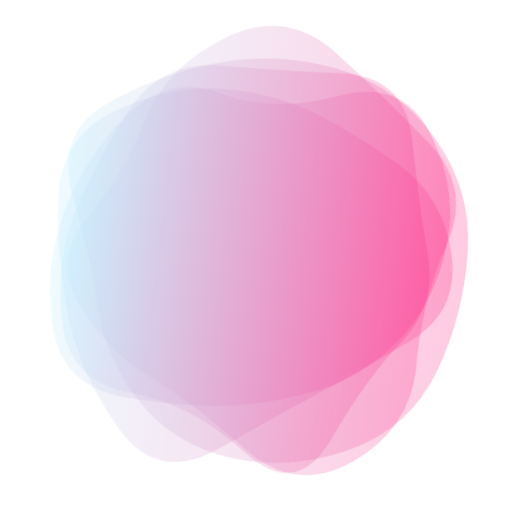
t = 0.00 s
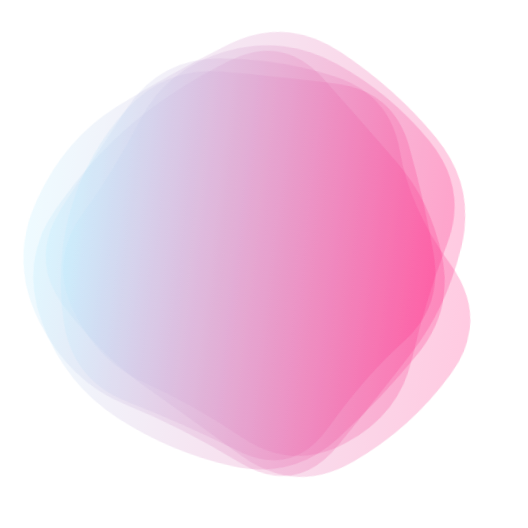
t = 1.31 s
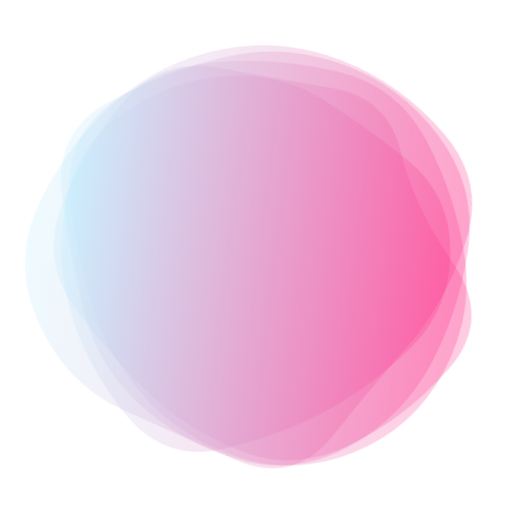
t = 2.44 s
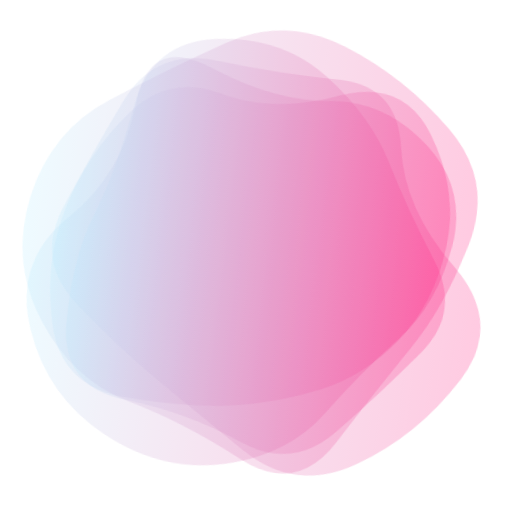
t = 3.75 s
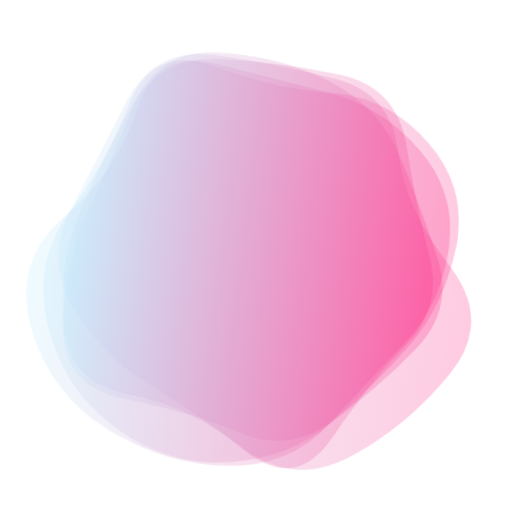
t = 5.06 s
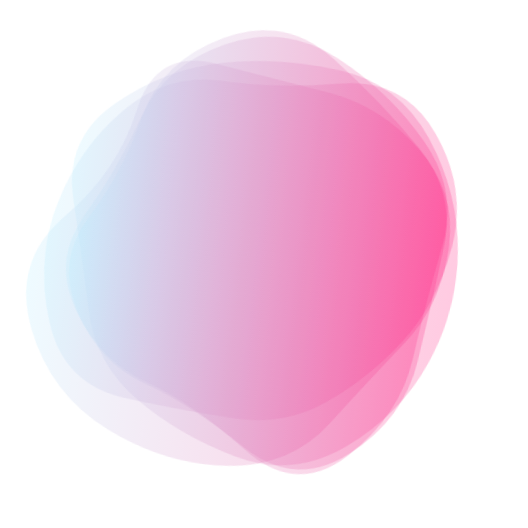
t = 6.19 s

The animated SVG that drew these frames (rendered in a browser with its animation timeline set to each time). Animation: 5 SMIL elements (animate=5); one cycle of 7.50 s, repeats indefinitely.

<svg version="1.1" xmlns="http://www.w3.org/2000/svg" viewBox="0 0 500 500" width="100%" id="blobSvg" filter="blur(0px)" style="opacity: 1;" transform="rotate(-83)">
                        <defs>
                        <linearGradient id="gradient" x1="%" y1="0%" x2="0%" y2="100%">
                            <stop offset="0%" style="stop-color: rgb(184, 237, 255);"></stop>
                            <stop offset="100%" style="stop-color: rgb(255, 36, 131);"></stop>
                        </linearGradient>
                        </defs>
                        
                    <path id="blob" fill="url(#gradient)" style="opacity: 0.24;"><animate attributeName="d" dur="7500ms" repeatCount="indefinite" values="M456.0768,303.76136Q418.13543,357.52271,379.98225,404.29316Q341.82907,451.0636,284.01817,433.65772Q226.20727,416.25185,163.99091,418.54046Q101.77456,420.82907,62.72047,368.86953Q23.66638,316.90999,61.99091,261.65772Q100.31545,206.40545,118.97771,163.62635Q137.63998,120.84725,179.51817,86.26136Q221.39637,51.67547,267.19818,81.83773Q313,112,367.68455,125.86045Q422.36911,139.7209,458.19364,194.86045Q494.01817,250,456.0768,303.76136Z;M440.79254,295.90011Q393.21514,341.80021,357.53347,375.20746Q321.85181,408.61471,271.82218,427.01866Q221.79254,445.4226,171.55544,422.09659Q121.31834,398.77057,68.79254,358.84083Q16.26674,318.91109,38.15202,256.60373Q60.03731,194.29637,79.65586,134.88912Q99.27441,75.48187,157.19648,42.12622Q215.11855,8.77057,268.67782,50.11855Q322.2371,91.46653,362.16684,121.87761Q402.09659,152.2887,445.23326,201.14435Q488.36994,250,440.79254,295.90011Z;M463.5,311.5Q441,373,396,422Q351,471,287,455Q223,439,179,411Q135,383,79,350Q23,317,51.5,258.5Q80,200,94,143.5Q108,87,162,49.5Q216,12,281.5,24.5Q347,37,383.5,89Q420,141,453,195.5Q486,250,463.5,311.5Z;M430.80624,308.72934Q432.1339,367.45868,372.72647,377.66948Q313.31905,387.88027,263.72647,442.80911Q214.1339,497.73795,154.61821,463.08837Q95.10253,428.43879,60.15953,372.16526Q25.21653,315.89174,60.3661,260.16239Q95.51568,204.43305,120.04418,166.21939Q144.57268,128.00574,181.94874,82.19376Q219.32479,36.38179,273.74216,57.19376Q328.15953,78.00574,384.05413,102.85329Q439.94874,127.70084,434.71366,188.85042Q429.47858,250,430.80624,308.72934Z;M394.89432,291.86359Q379.96349,333.72718,354.5999,379.04899Q329.23631,424.37079,274.96542,439.22911Q220.69452,454.08742,185.59462,409.0927Q150.49472,364.09798,125.7075,328.96349Q100.92028,293.82901,59.42363,237.80355Q17.92698,181.77809,66.30163,137.5999Q114.67627,93.42171,168.36359,75.4145Q222.05091,57.4073,282.76369,51.5999Q343.47647,45.7925,374.93276,97.57444Q406.38905,149.35639,408.1071,199.67819Q409.82516,250,394.89432,291.86359Z;M409,303.5Q416,357,378,402Q340,447,282,439Q224,431,187,398.5Q150,366,105.5,335.5Q61,305,45,245Q29,185,59,124.5Q89,64,152.5,40Q216,16,265,63.5Q314,111,383,115.5Q452,120,427,185Q402,250,409,303.5Z;M415.01911,310.8863Q439.5452,371.7726,388.0904,405.2945Q336.6356,438.8164,280.7726,433.452Q224.9096,428.08761,185.95759,398.74511Q147.00559,369.40261,129.05219,330.15471Q111.09878,290.9068,102.89189,247.863Q94.68499,204.8192,97.4315,140.3164Q100.17801,75.81361,160.4068,60.51771Q220.6356,45.22181,275.226,60.1356Q329.8164,75.04939,372.9534,109.3658Q416.0904,143.6822,403.29171,196.8411Q390.49301,250,415.01911,310.8863Z;M432.03478,297.56957Q398.46218,345.13914,356.36479,367.83696Q314.26739,390.53478,267.26739,423.085Q220.26739,455.63521,175.78826,421.28282Q131.30913,386.93043,88.83152,348.48609Q46.35391,310.04174,68.21174,256.28131Q90.06957,202.52087,95.17544,139.65457Q100.28131,76.78826,162.38717,74.23956Q224.49304,71.69087,270.52087,88.04326Q316.5487,104.39565,381.35239,113.97913Q446.15608,123.56261,455.88173,186.78131Q465.60739,250,432.03478,297.56957Z;M440.89145,308.17188Q431.49014,366.34375,386.51892,408.54441Q341.5477,450.74507,280.86143,454.67188Q220.17516,458.59868,161.4046,439.6065Q102.63404,420.61431,74.24712,365.23068Q45.86019,309.84704,51.25164,251.37253Q56.64309,192.89803,94.98232,154.25946Q133.32155,115.62089,180.13528,103.21957Q226.94901,90.81826,286.5366,64.96012Q346.12418,39.10197,382.33594,90.33923Q418.5477,141.57648,434.42023,195.78824Q450.29277,250,440.89145,308.17188Z;M437.20545,311.82292Q441.89352,373.64584,380.77431,387.66608Q319.65509,401.68633,271.82754,416.34317Q224,431,184.22569,401.27431Q144.45139,371.54861,81.45601,344.74769Q18.46064,317.94676,58.87153,261.64584Q99.28242,205.34491,102.46413,144.38253Q105.64584,83.42014,164.05961,69.5926Q222.47338,55.76506,274.24769,69.97338Q326.02199,84.18171,376.989,109.95139Q427.95601,135.72107,430.23669,192.86053Q432.51737,250,437.20545,311.82292Z;M456.0768,303.76136Q418.13543,357.52271,379.98225,404.29316Q341.82907,451.0636,284.01817,433.65772Q226.20727,416.25185,163.99091,418.54046Q101.77456,420.82907,62.72047,368.86953Q23.66638,316.90999,61.99091,261.65772Q100.31545,206.40545,118.97771,163.62635Q137.63998,120.84725,179.51817,86.26136Q221.39637,51.67547,267.19818,81.83773Q313,112,367.68455,125.86045Q422.36911,139.7209,458.19364,194.86045Q494.01817,250,456.0768,303.76136Z"></animate></path><path id="blob" fill="url(#gradient)" style="opacity: 0.24;"><animate attributeName="d" dur="7500ms" repeatCount="indefinite" values="M394.89432,291.86359Q379.96349,333.72718,354.5999,379.04899Q329.23631,424.37079,274.96542,439.22911Q220.69452,454.08742,185.59462,409.0927Q150.49472,364.09798,125.7075,328.96349Q100.92028,293.82901,59.42363,237.80355Q17.92698,181.77809,66.30163,137.5999Q114.67627,93.42171,168.36359,75.4145Q222.05091,57.4073,282.76369,51.5999Q343.47647,45.7925,374.93276,97.57444Q406.38905,149.35639,408.1071,199.67819Q409.82516,250,394.89432,291.86359Z;M415.01911,310.8863Q439.5452,371.7726,388.0904,405.2945Q336.6356,438.8164,280.7726,433.452Q224.9096,428.08761,185.95759,398.74511Q147.00559,369.40261,129.05219,330.15471Q111.09878,290.9068,102.89189,247.863Q94.68499,204.8192,97.4315,140.3164Q100.17801,75.81361,160.4068,60.51771Q220.6356,45.22181,275.226,60.1356Q329.8164,75.04939,372.9534,109.3658Q416.0904,143.6822,403.29171,196.8411Q390.49301,250,415.01911,310.8863Z;M456.0768,303.76136Q418.13543,357.52271,379.98225,404.29316Q341.82907,451.0636,284.01817,433.65772Q226.20727,416.25185,163.99091,418.54046Q101.77456,420.82907,62.72047,368.86953Q23.66638,316.90999,61.99091,261.65772Q100.31545,206.40545,118.97771,163.62635Q137.63998,120.84725,179.51817,86.26136Q221.39637,51.67547,267.19818,81.83773Q313,112,367.68455,125.86045Q422.36911,139.7209,458.19364,194.86045Q494.01817,250,456.0768,303.76136Z;M440.89145,308.17188Q431.49014,366.34375,386.51892,408.54441Q341.5477,450.74507,280.86143,454.67188Q220.17516,458.59868,161.4046,439.6065Q102.63404,420.61431,74.24712,365.23068Q45.86019,309.84704,51.25164,251.37253Q56.64309,192.89803,94.98232,154.25946Q133.32155,115.62089,180.13528,103.21957Q226.94901,90.81826,286.5366,64.96012Q346.12418,39.10197,382.33594,90.33923Q418.5477,141.57648,434.42023,195.78824Q450.29277,250,440.89145,308.17188Z;M463.5,311.5Q441,373,396,422Q351,471,287,455Q223,439,179,411Q135,383,79,350Q23,317,51.5,258.5Q80,200,94,143.5Q108,87,162,49.5Q216,12,281.5,24.5Q347,37,383.5,89Q420,141,453,195.5Q486,250,463.5,311.5Z;M430.80624,308.72934Q432.1339,367.45868,372.72647,377.66948Q313.31905,387.88027,263.72647,442.80911Q214.1339,497.73795,154.61821,463.08837Q95.10253,428.43879,60.15953,372.16526Q25.21653,315.89174,60.3661,260.16239Q95.51568,204.43305,120.04418,166.21939Q144.57268,128.00574,181.94874,82.19376Q219.32479,36.38179,273.74216,57.19376Q328.15953,78.00574,384.05413,102.85329Q439.94874,127.70084,434.71366,188.85042Q429.47858,250,430.80624,308.72934Z;M432.03478,297.56957Q398.46218,345.13914,356.36479,367.83696Q314.26739,390.53478,267.26739,423.085Q220.26739,455.63521,175.78826,421.28282Q131.30913,386.93043,88.83152,348.48609Q46.35391,310.04174,68.21174,256.28131Q90.06957,202.52087,95.17544,139.65457Q100.28131,76.78826,162.38717,74.23956Q224.49304,71.69087,270.52087,88.04326Q316.5487,104.39565,381.35239,113.97913Q446.15608,123.56261,455.88173,186.78131Q465.60739,250,432.03478,297.56957Z;M437.20545,311.82292Q441.89352,373.64584,380.77431,387.66608Q319.65509,401.68633,271.82754,416.34317Q224,431,184.22569,401.27431Q144.45139,371.54861,81.45601,344.74769Q18.46064,317.94676,58.87153,261.64584Q99.28242,205.34491,102.46413,144.38253Q105.64584,83.42014,164.05961,69.5926Q222.47338,55.76506,274.24769,69.97338Q326.02199,84.18171,376.989,109.95139Q427.95601,135.72107,430.23669,192.86053Q432.51737,250,437.20545,311.82292Z;M409,303.5Q416,357,378,402Q340,447,282,439Q224,431,187,398.5Q150,366,105.5,335.5Q61,305,45,245Q29,185,59,124.5Q89,64,152.5,40Q216,16,265,63.5Q314,111,383,115.5Q452,120,427,185Q402,250,409,303.5Z;M440.79254,295.90011Q393.21514,341.80021,357.53347,375.20746Q321.85181,408.61471,271.82218,427.01866Q221.79254,445.4226,171.55544,422.09659Q121.31834,398.77057,68.79254,358.84083Q16.26674,318.91109,38.15202,256.60373Q60.03731,194.29637,79.65586,134.88912Q99.27441,75.48187,157.19648,42.12622Q215.11855,8.77057,268.67782,50.11855Q322.2371,91.46653,362.16684,121.87761Q402.09659,152.2887,445.23326,201.14435Q488.36994,250,440.79254,295.90011Z;M394.89432,291.86359Q379.96349,333.72718,354.5999,379.04899Q329.23631,424.37079,274.96542,439.22911Q220.69452,454.08742,185.59462,409.0927Q150.49472,364.09798,125.7075,328.96349Q100.92028,293.82901,59.42363,237.80355Q17.92698,181.77809,66.30163,137.5999Q114.67627,93.42171,168.36359,75.4145Q222.05091,57.4073,282.76369,51.5999Q343.47647,45.7925,374.93276,97.57444Q406.38905,149.35639,408.1071,199.67819Q409.82516,250,394.89432,291.86359Z"></animate></path><path id="blob" fill="url(#gradient)" style="opacity: 0.24;"><animate attributeName="d" dur="7500ms" repeatCount="indefinite" values="M440.89145,308.17188Q431.49014,366.34375,386.51892,408.54441Q341.5477,450.74507,280.86143,454.67188Q220.17516,458.59868,161.4046,439.6065Q102.63404,420.61431,74.24712,365.23068Q45.86019,309.84704,51.25164,251.37253Q56.64309,192.89803,94.98232,154.25946Q133.32155,115.62089,180.13528,103.21957Q226.94901,90.81826,286.5366,64.96012Q346.12418,39.10197,382.33594,90.33923Q418.5477,141.57648,434.42023,195.78824Q450.29277,250,440.89145,308.17188Z;M394.89432,291.86359Q379.96349,333.72718,354.5999,379.04899Q329.23631,424.37079,274.96542,439.22911Q220.69452,454.08742,185.59462,409.0927Q150.49472,364.09798,125.7075,328.96349Q100.92028,293.82901,59.42363,237.80355Q17.92698,181.77809,66.30163,137.5999Q114.67627,93.42171,168.36359,75.4145Q222.05091,57.4073,282.76369,51.5999Q343.47647,45.7925,374.93276,97.57444Q406.38905,149.35639,408.1071,199.67819Q409.82516,250,394.89432,291.86359Z;M440.79254,295.90011Q393.21514,341.80021,357.53347,375.20746Q321.85181,408.61471,271.82218,427.01866Q221.79254,445.4226,171.55544,422.09659Q121.31834,398.77057,68.79254,358.84083Q16.26674,318.91109,38.15202,256.60373Q60.03731,194.29637,79.65586,134.88912Q99.27441,75.48187,157.19648,42.12622Q215.11855,8.77057,268.67782,50.11855Q322.2371,91.46653,362.16684,121.87761Q402.09659,152.2887,445.23326,201.14435Q488.36994,250,440.79254,295.90011Z;M463.5,311.5Q441,373,396,422Q351,471,287,455Q223,439,179,411Q135,383,79,350Q23,317,51.5,258.5Q80,200,94,143.5Q108,87,162,49.5Q216,12,281.5,24.5Q347,37,383.5,89Q420,141,453,195.5Q486,250,463.5,311.5Z;M409,303.5Q416,357,378,402Q340,447,282,439Q224,431,187,398.5Q150,366,105.5,335.5Q61,305,45,245Q29,185,59,124.5Q89,64,152.5,40Q216,16,265,63.5Q314,111,383,115.5Q452,120,427,185Q402,250,409,303.5Z;M415.01911,310.8863Q439.5452,371.7726,388.0904,405.2945Q336.6356,438.8164,280.7726,433.452Q224.9096,428.08761,185.95759,398.74511Q147.00559,369.40261,129.05219,330.15471Q111.09878,290.9068,102.89189,247.863Q94.68499,204.8192,97.4315,140.3164Q100.17801,75.81361,160.4068,60.51771Q220.6356,45.22181,275.226,60.1356Q329.8164,75.04939,372.9534,109.3658Q416.0904,143.6822,403.29171,196.8411Q390.49301,250,415.01911,310.8863Z;M432.03478,297.56957Q398.46218,345.13914,356.36479,367.83696Q314.26739,390.53478,267.26739,423.085Q220.26739,455.63521,175.78826,421.28282Q131.30913,386.93043,88.83152,348.48609Q46.35391,310.04174,68.21174,256.28131Q90.06957,202.52087,95.17544,139.65457Q100.28131,76.78826,162.38717,74.23956Q224.49304,71.69087,270.52087,88.04326Q316.5487,104.39565,381.35239,113.97913Q446.15608,123.56261,455.88173,186.78131Q465.60739,250,432.03478,297.56957Z;M430.80624,308.72934Q432.1339,367.45868,372.72647,377.66948Q313.31905,387.88027,263.72647,442.80911Q214.1339,497.73795,154.61821,463.08837Q95.10253,428.43879,60.15953,372.16526Q25.21653,315.89174,60.3661,260.16239Q95.51568,204.43305,120.04418,166.21939Q144.57268,128.00574,181.94874,82.19376Q219.32479,36.38179,273.74216,57.19376Q328.15953,78.00574,384.05413,102.85329Q439.94874,127.70084,434.71366,188.85042Q429.47858,250,430.80624,308.72934Z;M456.0768,303.76136Q418.13543,357.52271,379.98225,404.29316Q341.82907,451.0636,284.01817,433.65772Q226.20727,416.25185,163.99091,418.54046Q101.77456,420.82907,62.72047,368.86953Q23.66638,316.90999,61.99091,261.65772Q100.31545,206.40545,118.97771,163.62635Q137.63998,120.84725,179.51817,86.26136Q221.39637,51.67547,267.19818,81.83773Q313,112,367.68455,125.86045Q422.36911,139.7209,458.19364,194.86045Q494.01817,250,456.0768,303.76136Z;M437.20545,311.82292Q441.89352,373.64584,380.77431,387.66608Q319.65509,401.68633,271.82754,416.34317Q224,431,184.22569,401.27431Q144.45139,371.54861,81.45601,344.74769Q18.46064,317.94676,58.87153,261.64584Q99.28242,205.34491,102.46413,144.38253Q105.64584,83.42014,164.05961,69.5926Q222.47338,55.76506,274.24769,69.97338Q326.02199,84.18171,376.989,109.95139Q427.95601,135.72107,430.23669,192.86053Q432.51737,250,437.20545,311.82292Z;M440.89145,308.17188Q431.49014,366.34375,386.51892,408.54441Q341.5477,450.74507,280.86143,454.67188Q220.17516,458.59868,161.4046,439.6065Q102.63404,420.61431,74.24712,365.23068Q45.86019,309.84704,51.25164,251.37253Q56.64309,192.89803,94.98232,154.25946Q133.32155,115.62089,180.13528,103.21957Q226.94901,90.81826,286.5366,64.96012Q346.12418,39.10197,382.33594,90.33923Q418.5477,141.57648,434.42023,195.78824Q450.29277,250,440.89145,308.17188Z"></animate></path><path id="blob" fill="url(#gradient)" style="opacity: 0.24;"><animate attributeName="d" dur="7500ms" repeatCount="indefinite" values="M437.20545,311.82292Q441.89352,373.64584,380.77431,387.66608Q319.65509,401.68633,271.82754,416.34317Q224,431,184.22569,401.27431Q144.45139,371.54861,81.45601,344.74769Q18.46064,317.94676,58.87153,261.64584Q99.28242,205.34491,102.46413,144.38253Q105.64584,83.42014,164.05961,69.5926Q222.47338,55.76506,274.24769,69.97338Q326.02199,84.18171,376.989,109.95139Q427.95601,135.72107,430.23669,192.86053Q432.51737,250,437.20545,311.82292Z;M440.79254,295.90011Q393.21514,341.80021,357.53347,375.20746Q321.85181,408.61471,271.82218,427.01866Q221.79254,445.4226,171.55544,422.09659Q121.31834,398.77057,68.79254,358.84083Q16.26674,318.91109,38.15202,256.60373Q60.03731,194.29637,79.65586,134.88912Q99.27441,75.48187,157.19648,42.12622Q215.11855,8.77057,268.67782,50.11855Q322.2371,91.46653,362.16684,121.87761Q402.09659,152.2887,445.23326,201.14435Q488.36994,250,440.79254,295.90011Z;M430.80624,308.72934Q432.1339,367.45868,372.72647,377.66948Q313.31905,387.88027,263.72647,442.80911Q214.1339,497.73795,154.61821,463.08837Q95.10253,428.43879,60.15953,372.16526Q25.21653,315.89174,60.3661,260.16239Q95.51568,204.43305,120.04418,166.21939Q144.57268,128.00574,181.94874,82.19376Q219.32479,36.38179,273.74216,57.19376Q328.15953,78.00574,384.05413,102.85329Q439.94874,127.70084,434.71366,188.85042Q429.47858,250,430.80624,308.72934Z;M394.89432,291.86359Q379.96349,333.72718,354.5999,379.04899Q329.23631,424.37079,274.96542,439.22911Q220.69452,454.08742,185.59462,409.0927Q150.49472,364.09798,125.7075,328.96349Q100.92028,293.82901,59.42363,237.80355Q17.92698,181.77809,66.30163,137.5999Q114.67627,93.42171,168.36359,75.4145Q222.05091,57.4073,282.76369,51.5999Q343.47647,45.7925,374.93276,97.57444Q406.38905,149.35639,408.1071,199.67819Q409.82516,250,394.89432,291.86359Z;M456.0768,303.76136Q418.13543,357.52271,379.98225,404.29316Q341.82907,451.0636,284.01817,433.65772Q226.20727,416.25185,163.99091,418.54046Q101.77456,420.82907,62.72047,368.86953Q23.66638,316.90999,61.99091,261.65772Q100.31545,206.40545,118.97771,163.62635Q137.63998,120.84725,179.51817,86.26136Q221.39637,51.67547,267.19818,81.83773Q313,112,367.68455,125.86045Q422.36911,139.7209,458.19364,194.86045Q494.01817,250,456.0768,303.76136Z;M432.03478,297.56957Q398.46218,345.13914,356.36479,367.83696Q314.26739,390.53478,267.26739,423.085Q220.26739,455.63521,175.78826,421.28282Q131.30913,386.93043,88.83152,348.48609Q46.35391,310.04174,68.21174,256.28131Q90.06957,202.52087,95.17544,139.65457Q100.28131,76.78826,162.38717,74.23956Q224.49304,71.69087,270.52087,88.04326Q316.5487,104.39565,381.35239,113.97913Q446.15608,123.56261,455.88173,186.78131Q465.60739,250,432.03478,297.56957Z;M440.89145,308.17188Q431.49014,366.34375,386.51892,408.54441Q341.5477,450.74507,280.86143,454.67188Q220.17516,458.59868,161.4046,439.6065Q102.63404,420.61431,74.24712,365.23068Q45.86019,309.84704,51.25164,251.37253Q56.64309,192.89803,94.98232,154.25946Q133.32155,115.62089,180.13528,103.21957Q226.94901,90.81826,286.5366,64.96012Q346.12418,39.10197,382.33594,90.33923Q418.5477,141.57648,434.42023,195.78824Q450.29277,250,440.89145,308.17188Z;M409,303.5Q416,357,378,402Q340,447,282,439Q224,431,187,398.5Q150,366,105.5,335.5Q61,305,45,245Q29,185,59,124.5Q89,64,152.5,40Q216,16,265,63.5Q314,111,383,115.5Q452,120,427,185Q402,250,409,303.5Z;M415.01911,310.8863Q439.5452,371.7726,388.0904,405.2945Q336.6356,438.8164,280.7726,433.452Q224.9096,428.08761,185.95759,398.74511Q147.00559,369.40261,129.05219,330.15471Q111.09878,290.9068,102.89189,247.863Q94.68499,204.8192,97.4315,140.3164Q100.17801,75.81361,160.4068,60.51771Q220.6356,45.22181,275.226,60.1356Q329.8164,75.04939,372.9534,109.3658Q416.0904,143.6822,403.29171,196.8411Q390.49301,250,415.01911,310.8863Z;M463.5,311.5Q441,373,396,422Q351,471,287,455Q223,439,179,411Q135,383,79,350Q23,317,51.5,258.5Q80,200,94,143.5Q108,87,162,49.5Q216,12,281.5,24.5Q347,37,383.5,89Q420,141,453,195.5Q486,250,463.5,311.5Z;M437.20545,311.82292Q441.89352,373.64584,380.77431,387.66608Q319.65509,401.68633,271.82754,416.34317Q224,431,184.22569,401.27431Q144.45139,371.54861,81.45601,344.74769Q18.46064,317.94676,58.87153,261.64584Q99.28242,205.34491,102.46413,144.38253Q105.64584,83.42014,164.05961,69.5926Q222.47338,55.76506,274.24769,69.97338Q326.02199,84.18171,376.989,109.95139Q427.95601,135.72107,430.23669,192.86053Q432.51737,250,437.20545,311.82292Z"></animate></path><path id="blob" fill="url(#gradient)" style="opacity: 0.24;"><animate attributeName="d" dur="7500ms" repeatCount="indefinite" values="M415.01911,310.8863Q439.5452,371.7726,388.0904,405.2945Q336.6356,438.8164,280.7726,433.452Q224.9096,428.08761,185.95759,398.74511Q147.00559,369.40261,129.05219,330.15471Q111.09878,290.9068,102.89189,247.863Q94.68499,204.8192,97.4315,140.3164Q100.17801,75.81361,160.4068,60.51771Q220.6356,45.22181,275.226,60.1356Q329.8164,75.04939,372.9534,109.3658Q416.0904,143.6822,403.29171,196.8411Q390.49301,250,415.01911,310.8863Z;M394.89432,291.86359Q379.96349,333.72718,354.5999,379.04899Q329.23631,424.37079,274.96542,439.22911Q220.69452,454.08742,185.59462,409.0927Q150.49472,364.09798,125.7075,328.96349Q100.92028,293.82901,59.42363,237.80355Q17.92698,181.77809,66.30163,137.5999Q114.67627,93.42171,168.36359,75.4145Q222.05091,57.4073,282.76369,51.5999Q343.47647,45.7925,374.93276,97.57444Q406.38905,149.35639,408.1071,199.67819Q409.82516,250,394.89432,291.86359Z;M437.20545,311.82292Q441.89352,373.64584,380.77431,387.66608Q319.65509,401.68633,271.82754,416.34317Q224,431,184.22569,401.27431Q144.45139,371.54861,81.45601,344.74769Q18.46064,317.94676,58.87153,261.64584Q99.28242,205.34491,102.46413,144.38253Q105.64584,83.42014,164.05961,69.5926Q222.47338,55.76506,274.24769,69.97338Q326.02199,84.18171,376.989,109.95139Q427.95601,135.72107,430.23669,192.86053Q432.51737,250,437.20545,311.82292Z;M440.89145,308.17188Q431.49014,366.34375,386.51892,408.54441Q341.5477,450.74507,280.86143,454.67188Q220.17516,458.59868,161.4046,439.6065Q102.63404,420.61431,74.24712,365.23068Q45.86019,309.84704,51.25164,251.37253Q56.64309,192.89803,94.98232,154.25946Q133.32155,115.62089,180.13528,103.21957Q226.94901,90.81826,286.5366,64.96012Q346.12418,39.10197,382.33594,90.33923Q418.5477,141.57648,434.42023,195.78824Q450.29277,250,440.89145,308.17188Z;M430.80624,308.72934Q432.1339,367.45868,372.72647,377.66948Q313.31905,387.88027,263.72647,442.80911Q214.1339,497.73795,154.61821,463.08837Q95.10253,428.43879,60.15953,372.16526Q25.21653,315.89174,60.3661,260.16239Q95.51568,204.43305,120.04418,166.21939Q144.57268,128.00574,181.94874,82.19376Q219.32479,36.38179,273.74216,57.19376Q328.15953,78.00574,384.05413,102.85329Q439.94874,127.70084,434.71366,188.85042Q429.47858,250,430.80624,308.72934Z;M463.5,311.5Q441,373,396,422Q351,471,287,455Q223,439,179,411Q135,383,79,350Q23,317,51.5,258.5Q80,200,94,143.5Q108,87,162,49.5Q216,12,281.5,24.5Q347,37,383.5,89Q420,141,453,195.5Q486,250,463.5,311.5Z;M440.79254,295.90011Q393.21514,341.80021,357.53347,375.20746Q321.85181,408.61471,271.82218,427.01866Q221.79254,445.4226,171.55544,422.09659Q121.31834,398.77057,68.79254,358.84083Q16.26674,318.91109,38.15202,256.60373Q60.03731,194.29637,79.65586,134.88912Q99.27441,75.48187,157.19648,42.12622Q215.11855,8.77057,268.67782,50.11855Q322.2371,91.46653,362.16684,121.87761Q402.09659,152.2887,445.23326,201.14435Q488.36994,250,440.79254,295.90011Z;M409,303.5Q416,357,378,402Q340,447,282,439Q224,431,187,398.5Q150,366,105.5,335.5Q61,305,45,245Q29,185,59,124.5Q89,64,152.5,40Q216,16,265,63.5Q314,111,383,115.5Q452,120,427,185Q402,250,409,303.5Z;M456.0768,303.76136Q418.13543,357.52271,379.98225,404.29316Q341.82907,451.0636,284.01817,433.65772Q226.20727,416.25185,163.99091,418.54046Q101.77456,420.82907,62.72047,368.86953Q23.66638,316.90999,61.99091,261.65772Q100.31545,206.40545,118.97771,163.62635Q137.63998,120.84725,179.51817,86.26136Q221.39637,51.67547,267.19818,81.83773Q313,112,367.68455,125.86045Q422.36911,139.7209,458.19364,194.86045Q494.01817,250,456.0768,303.76136Z;M432.03478,297.56957Q398.46218,345.13914,356.36479,367.83696Q314.26739,390.53478,267.26739,423.085Q220.26739,455.63521,175.78826,421.28282Q131.30913,386.93043,88.83152,348.48609Q46.35391,310.04174,68.21174,256.28131Q90.06957,202.52087,95.17544,139.65457Q100.28131,76.78826,162.38717,74.23956Q224.49304,71.69087,270.52087,88.04326Q316.5487,104.39565,381.35239,113.97913Q446.15608,123.56261,455.88173,186.78131Q465.60739,250,432.03478,297.56957Z;M415.01911,310.8863Q439.5452,371.7726,388.0904,405.2945Q336.6356,438.8164,280.7726,433.452Q224.9096,428.08761,185.95759,398.74511Q147.00559,369.40261,129.05219,330.15471Q111.09878,290.9068,102.89189,247.863Q94.68499,204.8192,97.4315,140.3164Q100.17801,75.81361,160.4068,60.51771Q220.6356,45.22181,275.226,60.1356Q329.8164,75.04939,372.9534,109.3658Q416.0904,143.6822,403.29171,196.8411Q390.49301,250,415.01911,310.8863Z"></animate></path></svg>